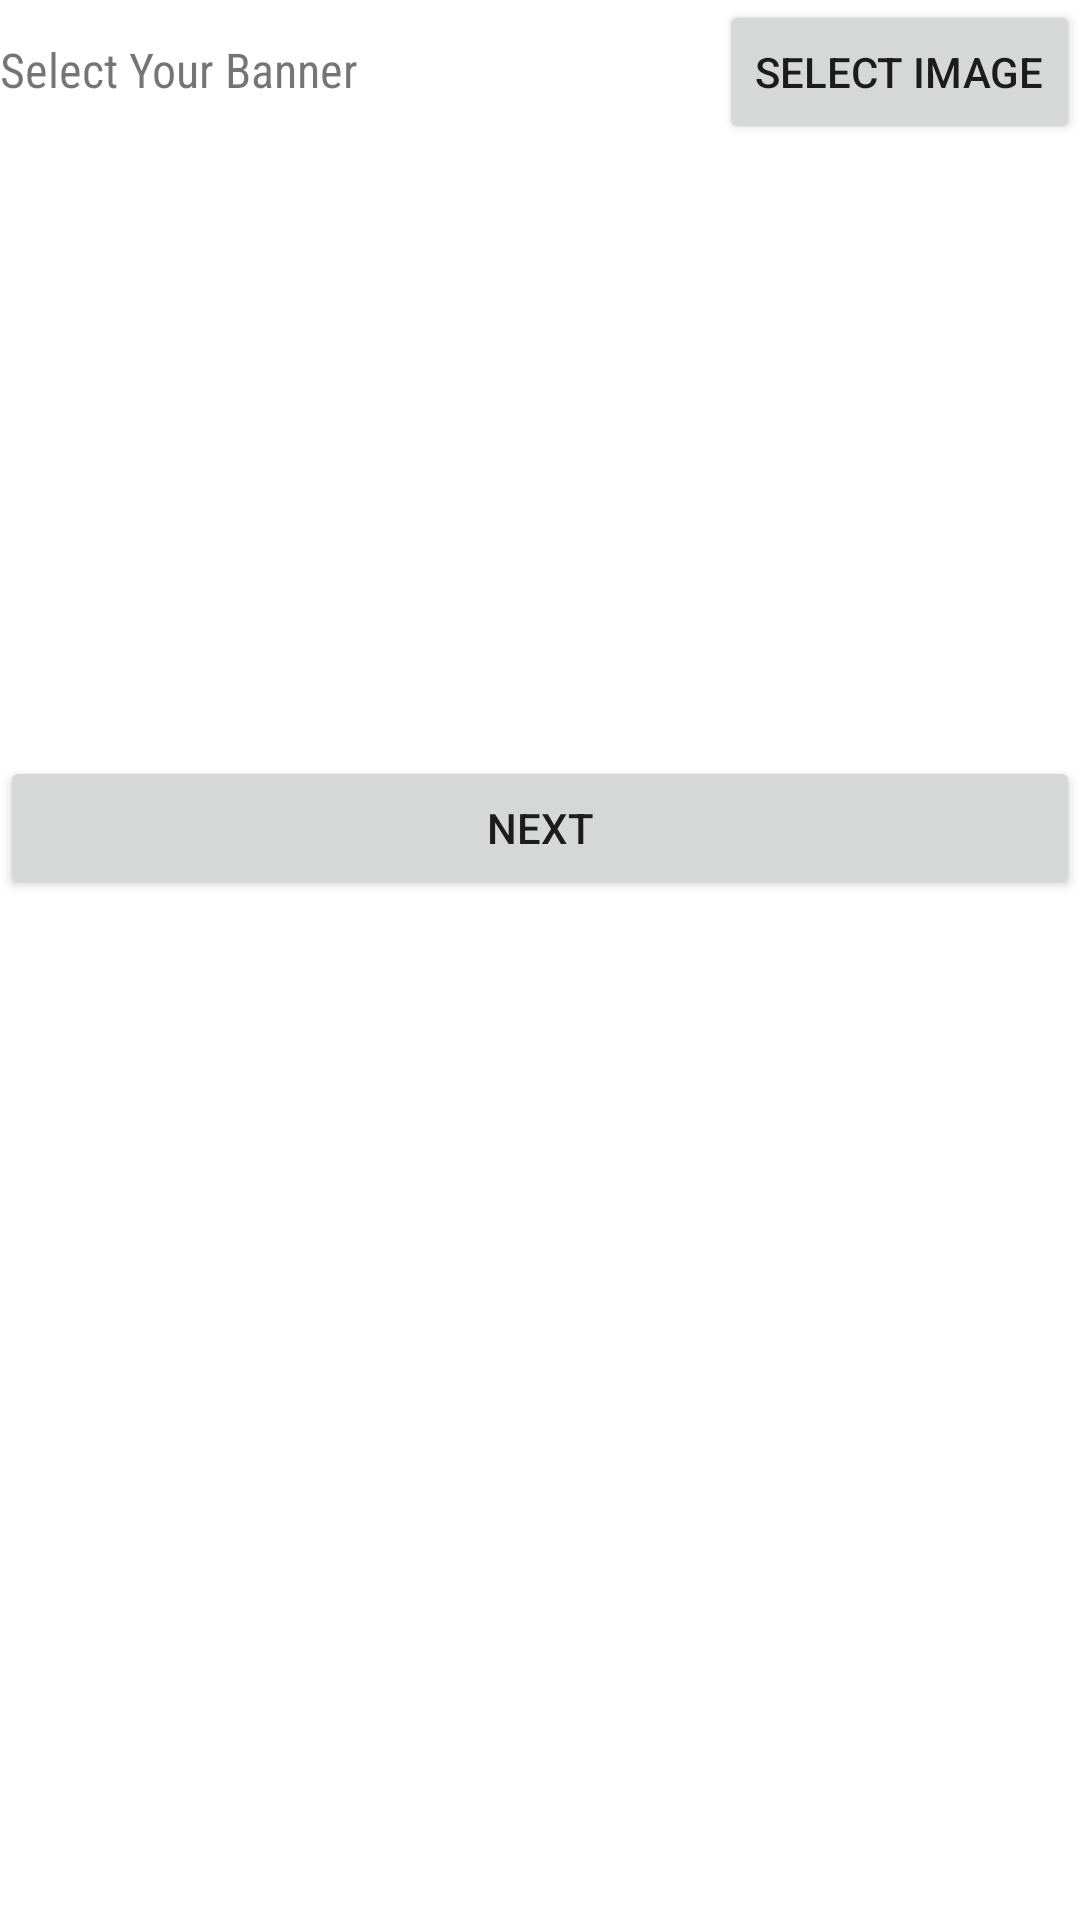

Here is an Android app screen rendered from its layout file. Give the layout XML and the strings, colors and styles it references.
<!-- AndroidManifest.xml: application theme Theme.Iklanku -->
<!-- res/layout/activity_upload_image.xml -->
<?xml version="1.0" encoding="utf-8"?>
<RelativeLayout xmlns:android="http://schemas.android.com/apk/res/android"
    xmlns:app="http://schemas.android.com/apk/res-auto"
    xmlns:tools="http://schemas.android.com/tools"
    android:layout_width="match_parent"
    android:layout_height="match_parent"
    android:layout_margin="16dp"
    tools:context=".Activity.UploadImageActivity">

    <LinearLayout
        android:id="@+id/ll_image"
        android:layout_width="match_parent"
        android:layout_height="wrap_content"
        android:orientation="horizontal"
        android:layout_marginBottom="8dp">

        <TextView
            android:layout_width="0dp"
            android:layout_height="wrap_content"
            android:text="Select Your Banner"
            android:fontFamily="sans-serif-condensed"
            android:textSize="16sp"
            android:layout_weight="1"/>
        <Button
            android:id="@+id/btn_select"
            android:layout_width="wrap_content"
            android:layout_height="wrap_content"
            android:text="select Image"
            android:layout_weight="0"/>
    </LinearLayout>

    <ImageView
        android:id="@+id/iv_image"
        android:layout_width="match_parent"
        android:layout_height="180dp"
        android:layout_below="@id/ll_image"
        android:scaleType="centerCrop"
        android:layout_marginHorizontal="8dp"
        android:layout_marginBottom="16dp"
        android:paddingTop="8dp"/>

    <Button
        android:id="@+id/btn_post"
        android:layout_width="match_parent"
        android:layout_height="wrap_content"
        android:layout_below="@id/iv_image"
        android:text="Next"/>

</RelativeLayout>
<!-- resources referenced by this layout -->
<resources>
  <style name="Theme.Iklanku" parent="Theme.MaterialComponents.DayNight.DarkActionBar">
          
          <item name="colorPrimary">@color/purple_500</item>
          <item name="colorPrimaryVariant">@color/purple_700</item>
          <item name="colorOnPrimary">@color/white</item>
          
          <item name="colorSecondary">@color/teal_200</item>
          <item name="colorSecondaryVariant">@color/teal_700</item>
          <item name="colorOnSecondary">@color/black</item>
          
          <item name="android:statusBarColor">?attr/colorPrimaryVariant</item>
          
      </style>
  <!-- not gathered from this repository: default colours our renderer supplied (Android Studio template values) -->
  <color name="purple_500">#FF6200EE</color>
  <color name="purple_700">#FF3700B3</color>
  <color name="teal_200">#FF03DAC5</color>
  <color name="teal_700">#FF018786</color>
  <color name="black">#FF000000</color>
  <color name="white">#FFFFFFFF</color>
</resources>
